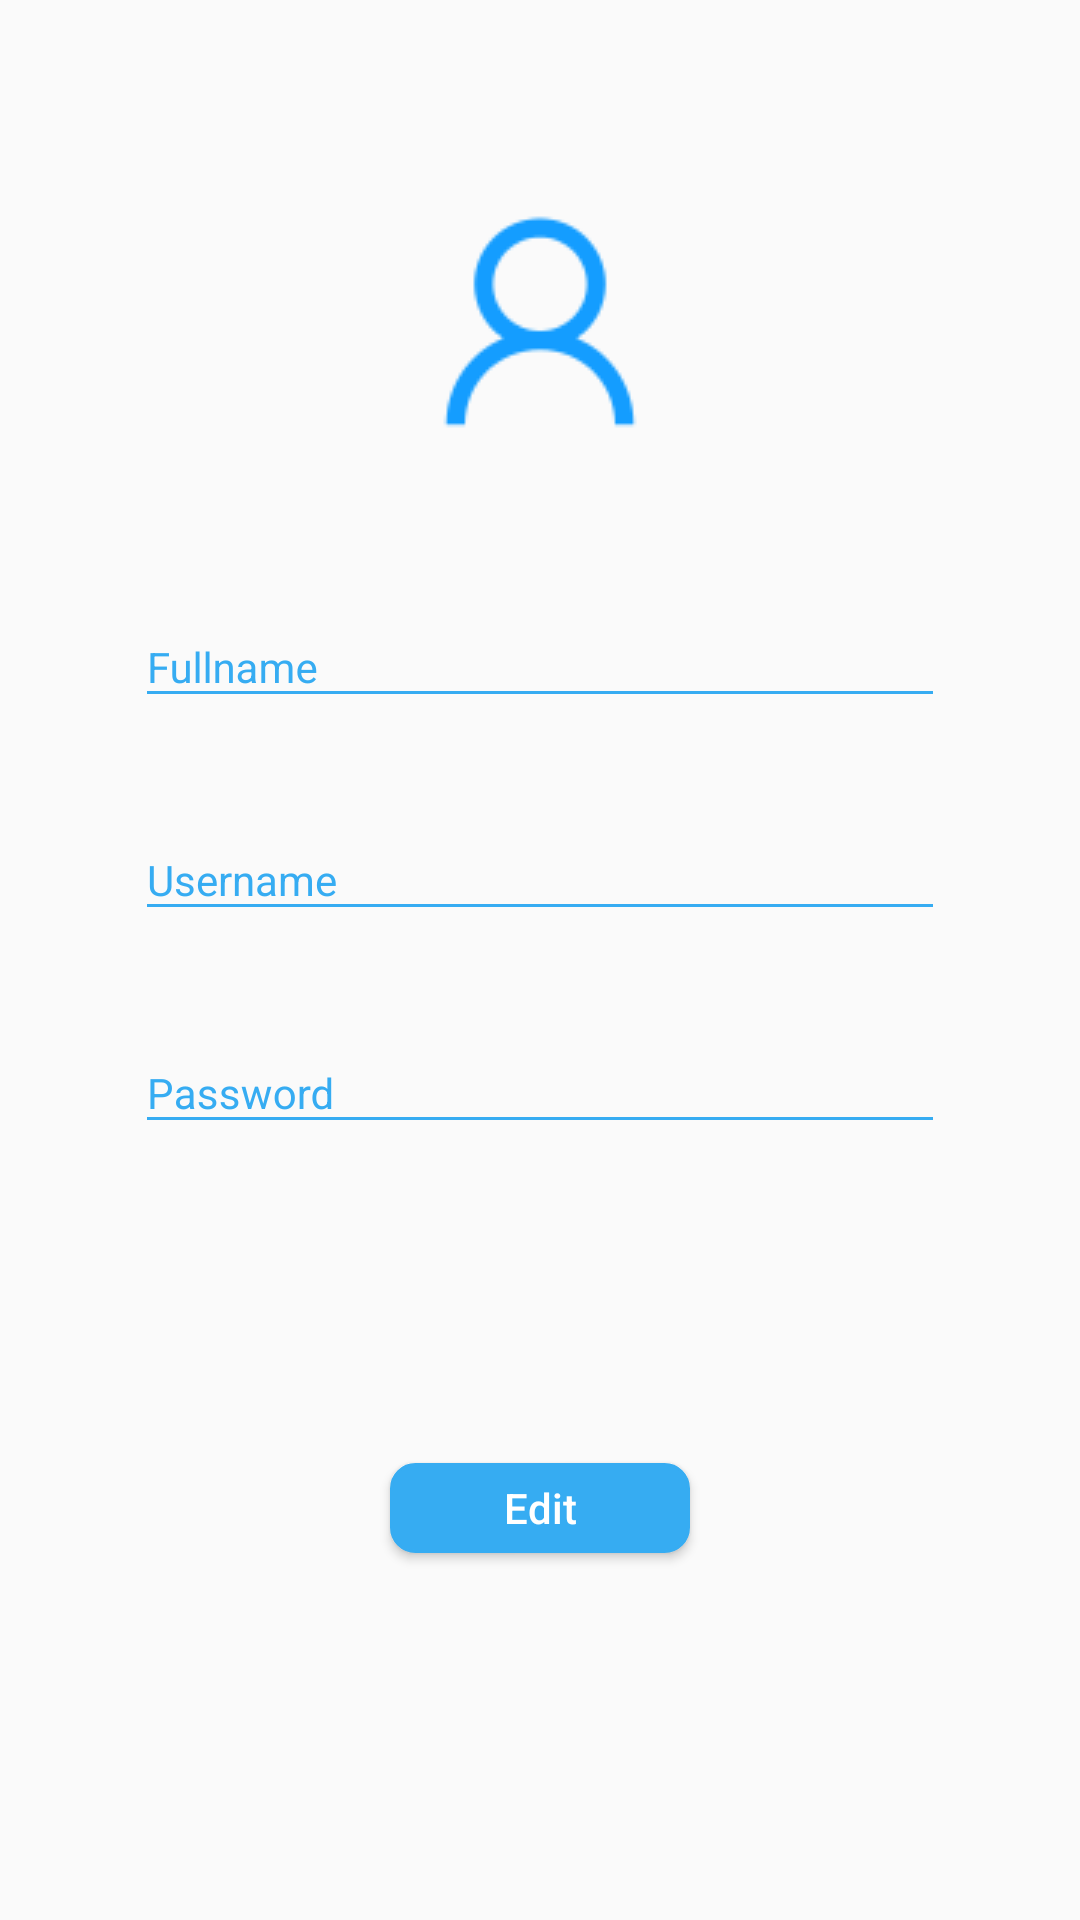

Write the Android layout XML for this screen, with the resource values it uses.
<!-- AndroidManifest.xml: application theme AppTheme -->
<!-- res/layout/fragment_profile.xml -->
<android.support.constraint.ConstraintLayout xmlns:android="http://schemas.android.com/apk/res/android"
    xmlns:app="http://schemas.android.com/apk/res-auto"
    xmlns:tools="http://schemas.android.com/tools"
    android:layout_width="match_parent"
    android:layout_height="match_parent"
    tools:context="livestream.screen.ProfileFragment">

    <ImageView
        android:id="@+id/imageView2"
        android:layout_width="wrap_content"
        android:layout_height="wrap_content"
        android:layout_marginBottom="8dp"
        android:layout_marginEnd="8dp"
        android:layout_marginStart="8dp"
        android:layout_marginTop="8dp"
        android:src="@drawable/icon_profile_click"
        app:layout_constraintBottom_toBottomOf="parent"
        app:layout_constraintEnd_toEndOf="parent"
        app:layout_constraintStart_toStartOf="parent"
        app:layout_constraintTop_toTopOf="parent"
        app:layout_constraintVertical_bias="0.1" />

    <android.support.design.widget.TextInputLayout
        android:id="@+id/textInputLayout"
        android:layout_width="0dp"
        android:layout_height="wrap_content"
        android:layout_marginEnd="45dp"
        android:layout_marginStart="45dp"
        android:layout_marginTop="32dp"
        app:layout_constraintEnd_toEndOf="parent"
        app:layout_constraintStart_toStartOf="parent"
        android:textColorHint="@color/colorPrimary"
        android:theme="@style/TextInputLayoutAppearance"
        app:layout_constraintTop_toBottomOf="@+id/imageView2">

        <android.support.design.widget.TextInputEditText
            android:layout_width="match_parent"
            android:layout_height="wrap_content"
            android:textSize="14sp"
            android:textColor="@color/colorPrimaryDark"
            android:hint="Fullname" />
    </android.support.design.widget.TextInputLayout>

    <android.support.design.widget.TextInputLayout
        android:id="@+id/textInputLayout2"
        android:layout_width="0dp"
        android:layout_height="wrap_content"
        android:layout_marginEnd="45dp"
        android:layout_marginStart="45dp"
        android:layout_marginTop="24dp"
        app:layout_constraintEnd_toEndOf="parent"
        app:layout_constraintStart_toStartOf="parent"
        android:textColorHint="@color/colorPrimary"
        android:theme="@style/TextInputLayoutAppearance"
        app:layout_constraintTop_toBottomOf="@+id/textInputLayout"
        tools:ignore="MissingConstraints">

        <android.support.design.widget.TextInputEditText
            android:layout_width="match_parent"
            android:layout_height="wrap_content"
            android:textSize="14sp"
            android:textColor="@color/colorPrimaryDark"
            android:hint="Username" />
    </android.support.design.widget.TextInputLayout>

    <android.support.design.widget.TextInputLayout
        android:id="@+id/textInputLayout3"
        android:layout_width="0dp"
        android:layout_height="wrap_content"
        android:layout_marginEnd="45dp"
        android:layout_marginStart="45dp"
        android:layout_marginTop="24dp"
        app:layout_constraintEnd_toEndOf="parent"
        app:layout_constraintHorizontal_bias="0.6"
        app:layout_constraintStart_toStartOf="parent"
        android:textColorHint="@color/colorPrimary"
        android:theme="@style/TextInputLayoutAppearance"
        app:layout_constraintTop_toBottomOf="@+id/textInputLayout2">

        <android.support.design.widget.TextInputEditText
            android:layout_width="match_parent"
            android:layout_height="wrap_content"
            android:textSize="14sp"
            android:textColor="@color/colorPrimaryDark"
            android:hint="Password" />
    </android.support.design.widget.TextInputLayout>

    <Button
        android:id="@+id/button_edit"
        android:layout_width="100dp"
        android:layout_height="30dp"
        android:layout_marginBottom="24dp"
        android:layout_marginEnd="8dp"
        android:layout_marginStart="8dp"
        android:layout_marginTop="8dp"
        android:text="Edit"
        android:textColor="@color/colorWhite"
        android:textAllCaps="false"
        android:background="@drawable/layout_boder_button"
        app:layout_constraintBottom_toBottomOf="parent"
        app:layout_constraintEnd_toEndOf="parent"
        app:layout_constraintStart_toStartOf="parent"
        app:layout_constraintTop_toBottomOf="@+id/textInputLayout3" />

    <ImageView
        android:id="@+id/imageView3"
        android:layout_width="30dp"
        android:layout_height="30dp"
        android:layout_marginEnd="8dp"
        android:layout_marginStart="8dp"
        android:layout_marginTop="8dp"
        android:src="@drawable/ic_eye"
        app:layout_constraintEnd_toEndOf="parent"
        app:layout_constraintStart_toEndOf="@+id/button_edit"
        app:layout_constraintTop_toBottomOf="@+id/textInputLayout3" />

</android.support.constraint.ConstraintLayout>
<!-- resources referenced by this layout -->
<resources>
  <color name="colorPrimary">#36ACF2</color>
  <color name="colorPrimaryDark">#0f77b4</color>
  <color name="colorWhite">#ffffff</color>
  <!-- drawable icon_profile_click: png bitmap (drawable, 2553 bytes) -->
  <!-- drawable layout_boder_button (drawable) -->
  <?xml version="1.0" encoding="utf-8"?>
  <shape xmlns:android="http://schemas.android.com/apk/res/android">
  <solid android:color="@color/colorPrimary"/>
  <stroke android:width="1dip" android:color="@color/colorPrimary" />
  <corners android:radius="8dip"/>
  <padding android:left="0dip" android:top="0dip" android:right="0dip" android:bottom="0dip" />
  </shape>
  <style name="TextInputLayoutAppearance" parent="Widget.Design.TextInputLayout">
          
          <item name="hintTextAppearance">@color/colorPrimary</item>
          <item name="android:textColor">@color/colorPrimaryDark</item>
          <item name="android:textColorHint">@color/colorPrimary</item>
          <item name="colorControlNormal">@color/colorPrimary</item>
          <item name="colorControlActivated">@color/colorPrimaryDark</item>
          <item name="colorControlHighlight">@color/colorPrimaryDark</item>
      </style>
  <style name="AppTheme" parent="Theme.AppCompat.Light.DarkActionBar">
          
          <item name="colorPrimary">@color/colorPrimary</item>
          <item name="colorPrimaryDark">@color/colorPrimaryDark</item>
          <item name="colorAccent">@color/colorAccent</item>
      </style>
  <color name="colorAccent">#0f77b4</color>
</resources>
